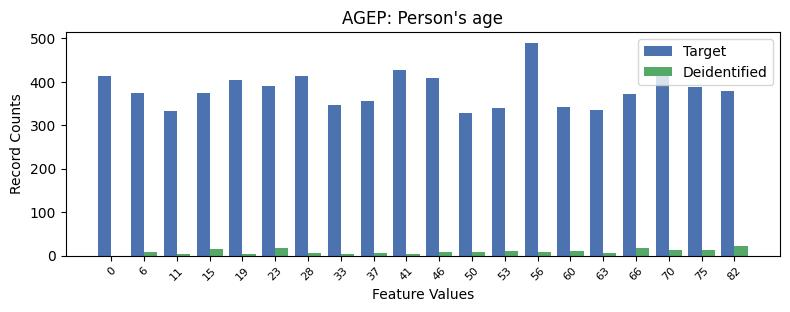

Values plotted in this chart, from the file beside it:
, AGEP, count_target, count_deidentified
0, 13, 490, 9.0
1, 9, 426, 3.0
2, 17, 424, 12.0
3, 6, 414, 5.0
4, 0, 413, 0.0
5, 10, 408, 8.0
6, 4, 404, 3.0
7, 5, 390, 18.0
8, 18, 387, 13.0
9, 19, 379, 21.0
10, 1, 375, 9.0
11, 3, 374, 14.0
12, 16, 372, 17.0
13, 8, 355, 6.0
14, 7, 346, 4.0
15, 14, 342, 11.0
16, 12, 339, 10.0
17, 15, 335, 7.0
18, 2, 332, 4.0
19, 11, 329, 8.0
